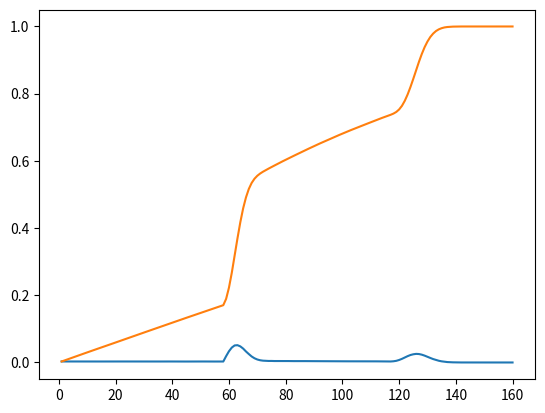

Write the Python code that produced this figure.
import random
import collections
import matplotlib.pyplot as plt


INIT_P = 0.006
BDSTART = 59
BDEND = 80
UP_IN_5_P = 0.5
BBD = 2

def P(d):
    if d < BDSTART:
        return INIT_P
    else:
        return (d-BDSTART+1)/(BDEND-BDSTART+1)*(1-INIT_P) + INIT_P

def drawonce():
    sum = 0
    for BDTIME in range(1, BBD+1):
        for i in range(1, BDEND+1):
            p = P(i)
            if random.random() < p:
                sum += i
                break
        if BDTIME==BBD or random.random()<UP_IN_5_P:
            break

    return sum

def drawsim(N=10000):
    return [drawonce() for _ in range(N)]

def densitycurve(x=None, samples=None):
    if not samples:
        return
    if not x:
        x = list(range(min(samples), max(samples)+1))
    num = len(samples)
    counter = collections.Counter(samples)
    return [counter[i]/num for i in x]

def distributioncurve(x=None, samples=None, PDF=None):
    if not samples:
        return
    if not x:
        x = list(range(min(samples), max(samples)+1))
    if not PDF:
        PDF = densitycurve(x, samples)
    return [sum(PDF[:i+1]) for i in range(len(PDF))]

def drawprobabilitycurve(draws):
    x = list(range(1, BDEND*BBD+1))
    y = densitycurve(x, draws)
    plt.plot(x, y)
    plt.show()

    y = distributioncurve(x, draws, PDF=y)
    plt.plot(x, y)
    plt.show()

def printstatistics(samples, RANGE=None):
    miu = sum(samples)/len(samples)
    sigma = (sum([(sample-miu)**2 for sample in samples])/len(samples))**0.5
    if not RANGE:
        RANGE = list(range(-3,4))
    print("%f   "*len(RANGE)%tuple(miu+i*sigma for i in RANGE))


if __name__ == "__main__":
    N = 1000000
    draws = drawsim(N=N)
    printstatistics(draws, RANGE=[0])
    drawprobabilitycurve(draws)
